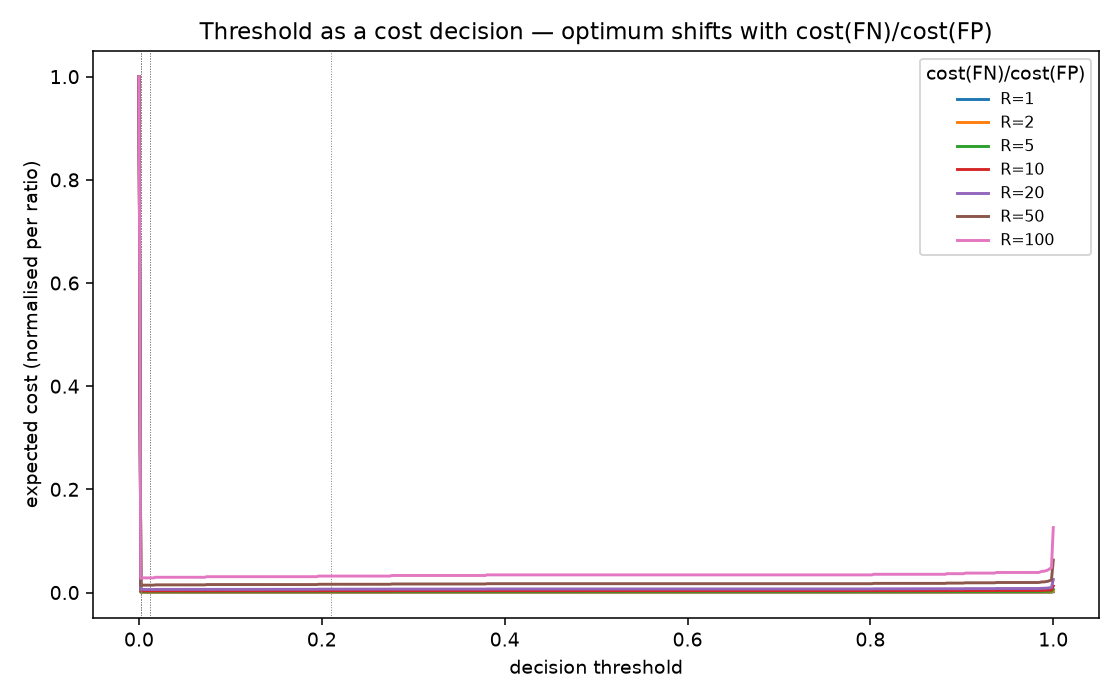

The data file committed next to this chart (first rows):
cost_ratio, opt_threshold, tp, fp, fn, precision, recall, f1, expected_cost
1, 0.2104, 80, 7, 27, 0.9195, 0.7477, 0.8247, 34.0
2, 0.012, 83, 13, 24, 0.8646, 0.7757, 0.8177, 61.0
5, 0.012, 83, 13, 24, 0.8646, 0.7757, 0.8177, 133.0
10, 0.002, 84, 19, 23, 0.8155, 0.785, 0.8, 249.0
20, 0.002, 84, 19, 23, 0.8155, 0.785, 0.8, 479.0
50, 0.002, 84, 19, 23, 0.8155, 0.785, 0.8, 1169
100, 0.002, 84, 19, 23, 0.8155, 0.785, 0.8, 2319
